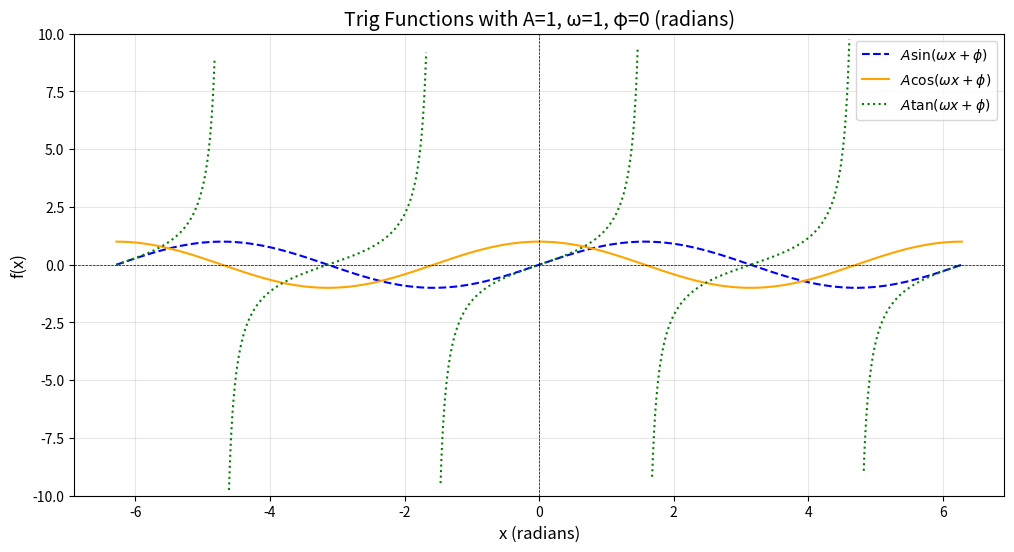

This chart was generated by the following Python code:
import numpy as np
import matplotlib.pyplot as plt

def plot_trig_functions(A=1, omega=1, phi=0):
    """
    Plot sine, cosine, and tangent functions with adjustable transformations.

    Parameters:
        A (float): Amplitude - Scales the height of the wave (default is 1).
        omega (float): Angular frequency - Changes how many cycles occur in a given interval (default is 1).
        phi (float): Phase shift - Shifts the wave left or right (default is 0).

    How to use:
        - Adjust A to change the amplitude (e.g., try 2 or 0.5). Turn it negative to flip in x axis 
        - Adjust omega to compress or stretch the graph horizontally (e.g., try 2 for double frequency). turn it negative to reflect in y axis
        - Adjust phi to shift the graph horizontally (e.g., try np.pi/4 for a phase shift).

    Example:
        plot_trig_functions(A=2, omega=1, phi=np.pi/4)
    """
    # Generate x values (from -2π to 2π)
    x = np.linspace(-2 * np.pi, 2 * np.pi, 1000)

    # Apply transformations to sine, cosine, and tangent
    sin_y = A * np.sin(omega * x + phi)  # Transformed sine function
    cos_y = A * np.cos(omega * x + phi)  # Transformed cosine function
    tan_y = A * np.tan(omega * x + phi)  # Transformed tangent function

    # Mask tangent function to avoid infinities (for better visualization)
    tan_y[np.abs(tan_y) > 10] = np.nan

    # Plot the functions
    plt.figure(figsize=(12, 6))
    plt.plot(x, sin_y, label=r"$A \sin(\omega x + \phi)$", linestyle="--", color="blue")
    plt.plot(x, cos_y, label=r"$A \cos(\omega x + \phi)$", linestyle="-", color="orange")
    plt.plot(x, tan_y, label=r"$A \tan(\omega x + \phi)$", linestyle=":", color="green")

    # Add labels, legend, and grid
    plt.axhline(0, color="black", linewidth=0.5, linestyle="--")
    plt.axvline(0, color="black", linewidth=0.5, linestyle="--")
    plt.ylim(-10, 10)  # Limit y-axis for better visualization
    plt.title(f"Trig Functions with A={A}, \u03c9={omega}, \u03c6={phi} (radians)", fontsize=14)
    plt.xlabel("x (radians)", fontsize=12)
    plt.ylabel("f(x)", fontsize=12)
    plt.grid(alpha=0.3)
    plt.legend()
    plt.show()

# Example: Default plot
plot_trig_functions(A=1, omega=1, phi=0)

